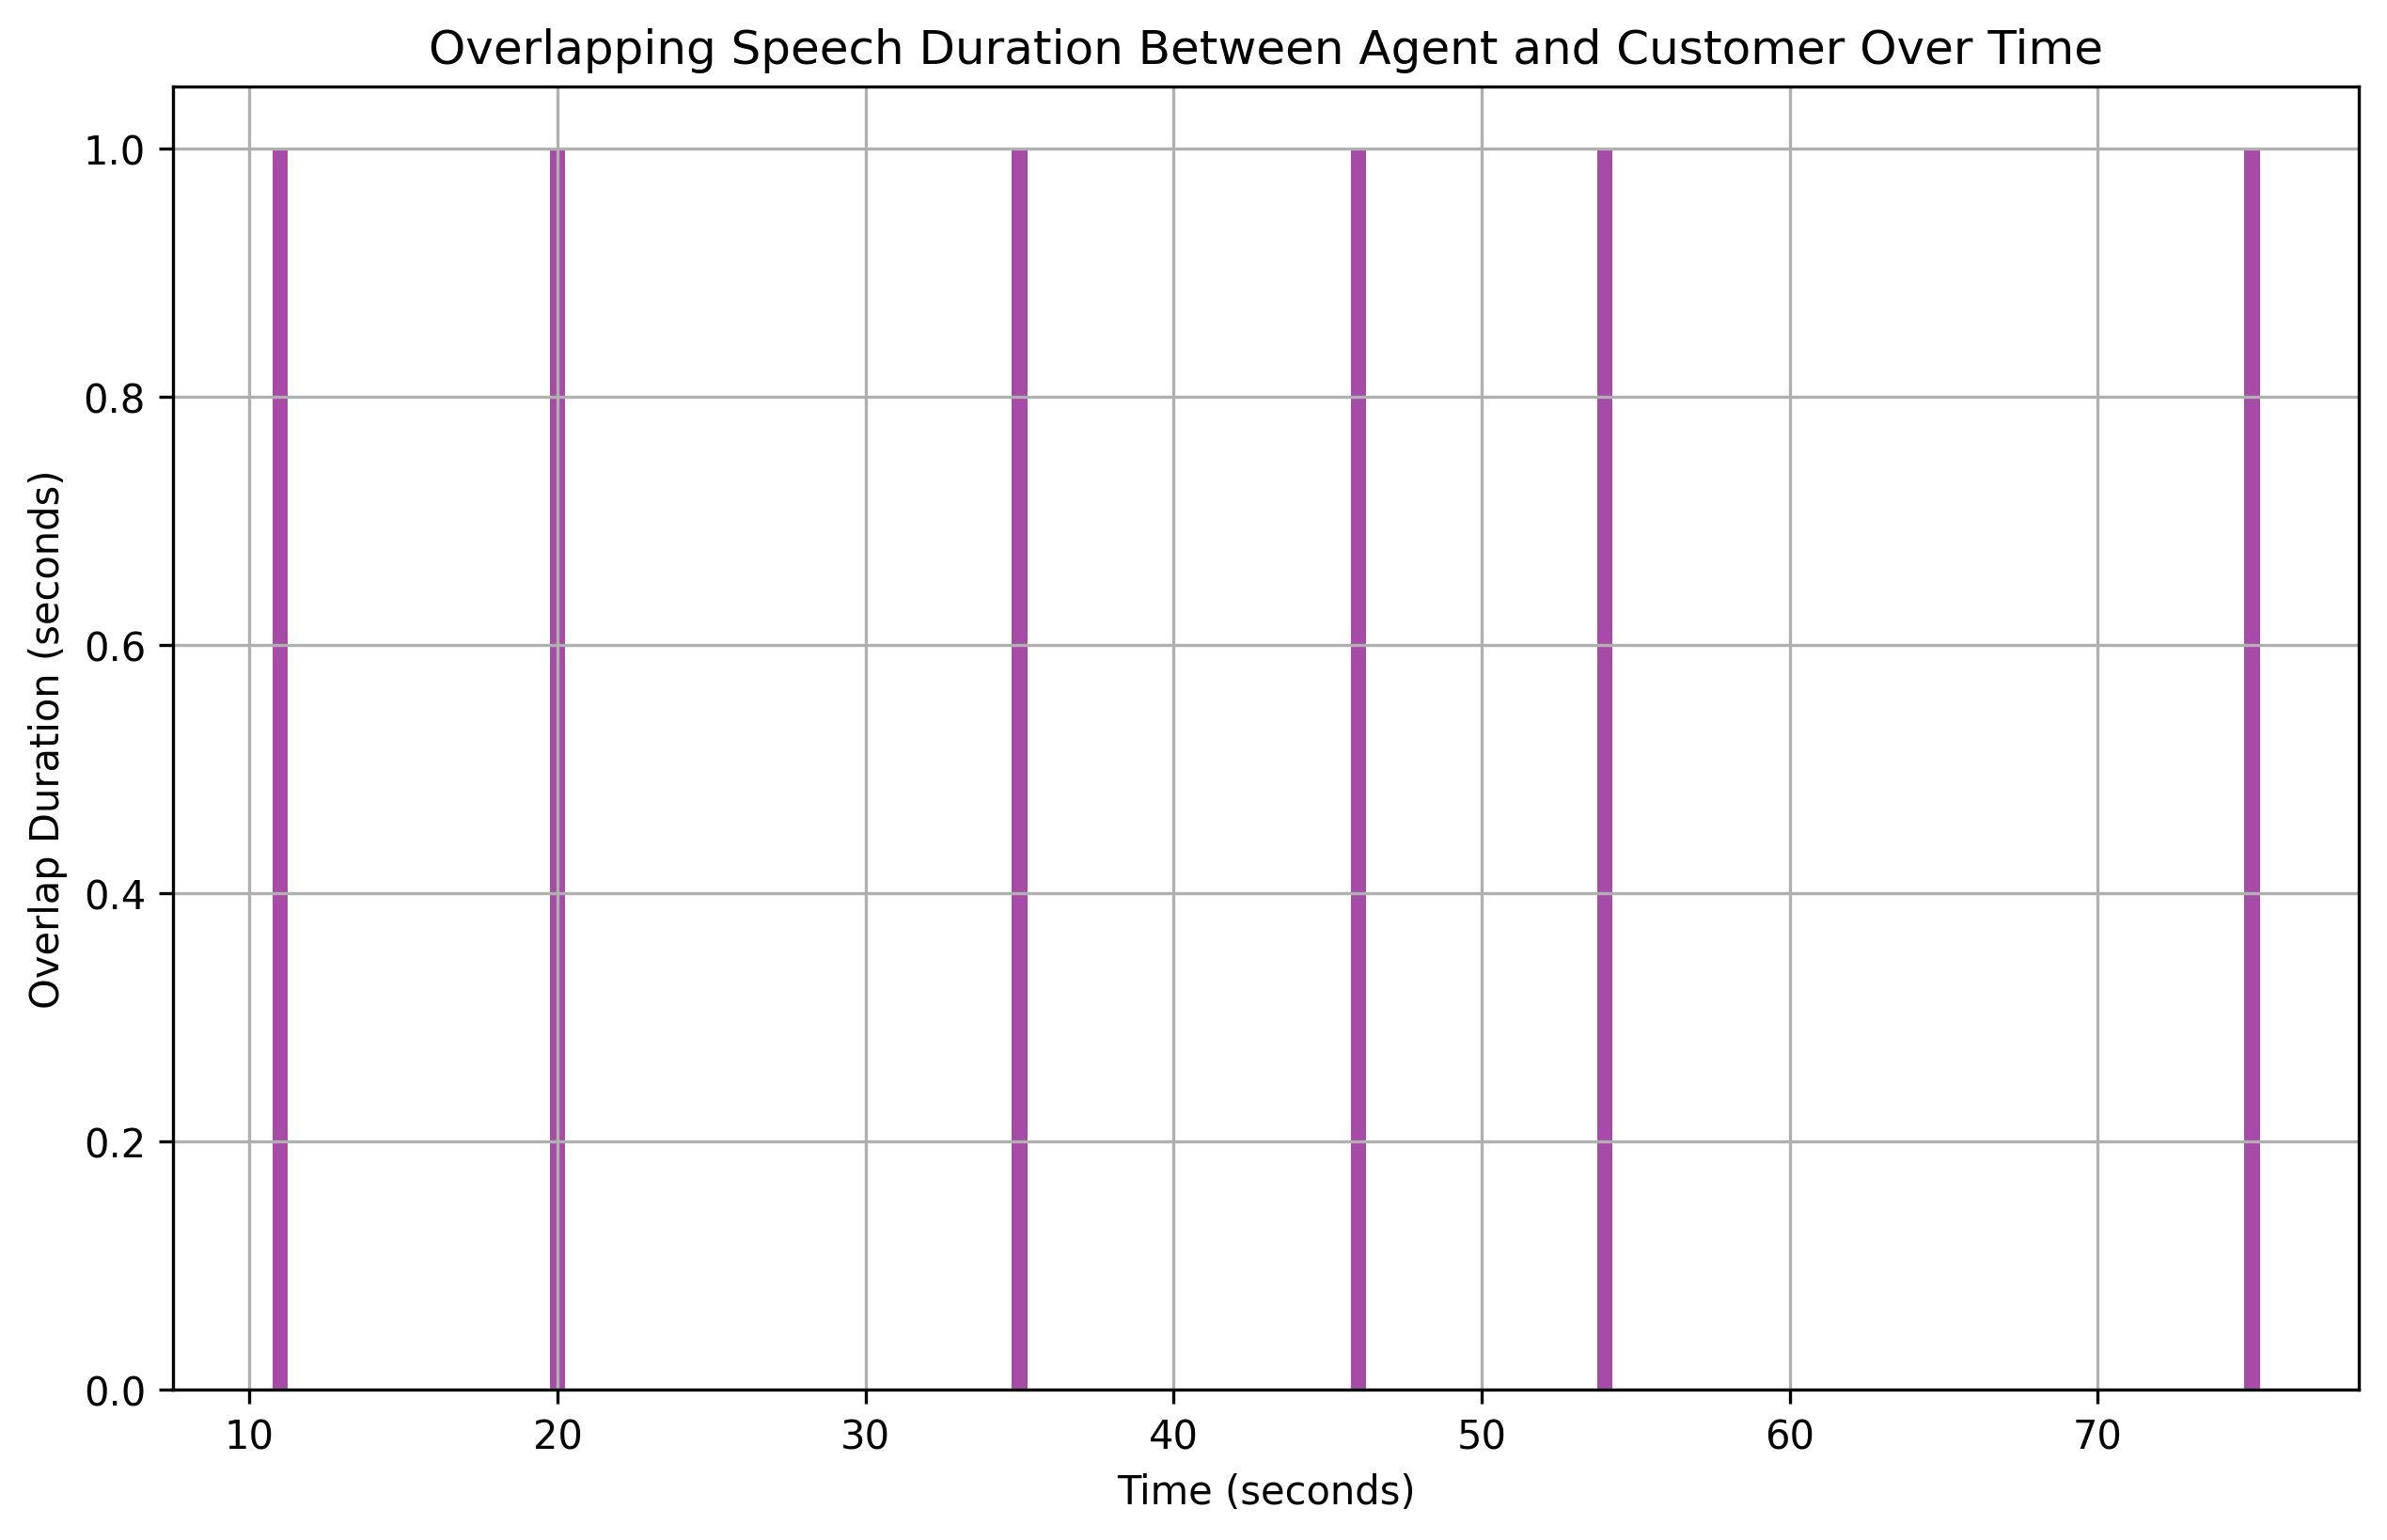

Data behind this chart, as committed beside it:
overlap_start, overlap_end, overlap_duration
11, 12, 1
20, 21, 1
35, 36, 1
46, 47, 1
54, 55, 1
75, 76, 1
